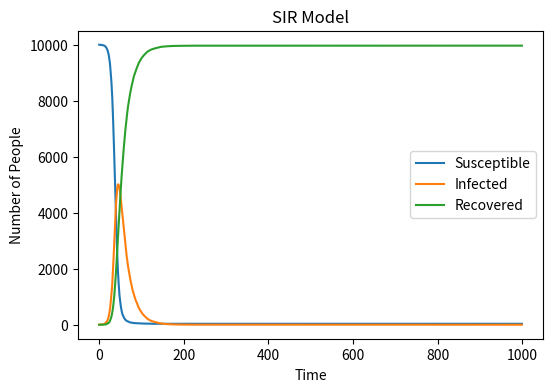

Write Python code to recreate this figure.
# import necessary libraries
import numpy as np
import matplotlib . pyplot as plt
# Define the basic varialbes of the model
N=10000 # Population size
susceptible=N-1
infected=1
recovered=0
beta=0.3 #  Infection probability 
gamma=0.05 # Recovery probability
time_max=1000
# Create arrays for each of those variables 
susceptible_list=[susceptible]
infected_list=[infected]
recovered_list=[recovered]
# Time loop:
for t in range(time_max-1):
    # Pick susceptible individuals at random to become infected
        # Actual probability of infection
    infected_probability=beta* infected/N
    chosen_susceptibles=np.random.choice(range(2),susceptible,p=[1-infected_probability,infected_probability])

    susceptible -= sum(chosen_susceptibles)
    infected += sum(chosen_susceptibles)

    chosen_infected=np.random.choice(range(2),infected,p=[1-gamma,gamma]) 
    infected -= sum(chosen_infected)
    recovered += sum(chosen_infected)

    susceptible_list.append(susceptible)  
    infected_list.append(infected)  
    recovered_list.append(recovered) 

    susceptible = max(0, susceptible)  
    infected = max(0, infected) 
# Plot the results 
plt.figure(figsize=(6, 4),dpi=150)  
plt.plot(range(time_max),susceptible_list, label='Susceptible')  
plt.plot(range(time_max),infected_list, label='Infected')  
plt.plot(range(time_max),recovered_list, label='Recovered')  
plt.xlabel('Time')  
plt.ylabel('Number of People')  
plt.title('SIR Model')  
plt.legend()  
plt.show()
plt.clf()
